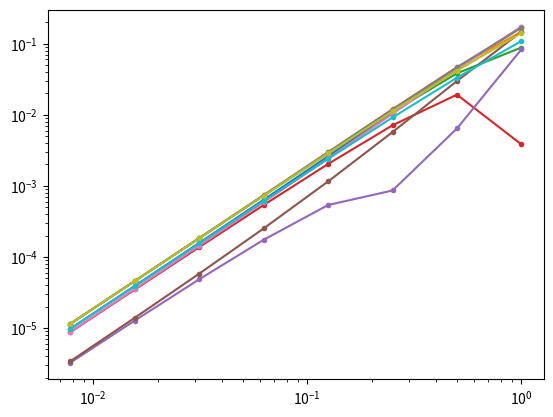
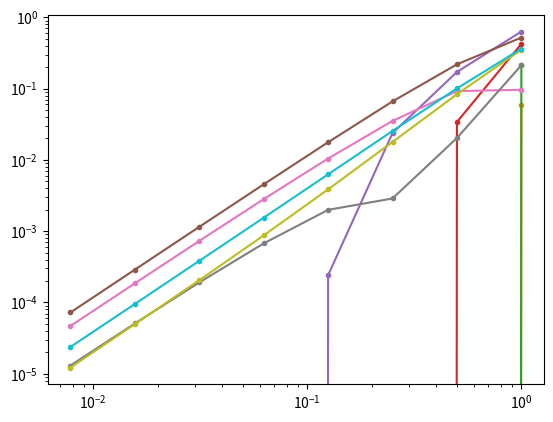

The matplotlib source for these figures, in order: (Note: this script raises an exception after producing the figures.)
import matplotlib.pyplot as plt
import numpy as np

k = 1.
c = 10.

# fig1 = plt.figure()
# fig2 = plt.figure()
fig1 = plt.figure(1)
fig2 = plt.figure(2)

for x0 in np.linspace(-1, 1, 10):

    l0 = 1./(1+np.exp(-2*k*x0))
    g0 = l0 - 0.5
    s0 = c/2.*((g0>0)*g0)**2

    dl = 2*k*np.exp(-2*k*x0)/(1+np.exp(-2*k*x0))**2
    ds = c*np.max([0, g0])*dl

    err = np.zeros(8)
    err_s = np.zeros(8)
    eps = np.power(0.5, range(8))

    for i in range(8):
        x1 = x0 + eps[i]

        l1 = 1./(1+np.exp(-2*k*x1))
        g1 = l1 - 0.5
        s1 = c / 2. * ((g1 > 0) * g1) ** 2

        err[i] = dl*eps[i] - (l1-l0)
        err_s[i] = ds*eps[i] - (s1-s0)

    plt.figure(1)
    plt.loglog(eps, np.abs(err),'.-')
    plt.figure(2)
    plt.loglog(eps, np.abs(err_s), '.-')

fig1.savefig("figure/gradientCheck_l.pdf")
fig2.savefig("figure/gradientCheck_s.pdf")

plt.close()

